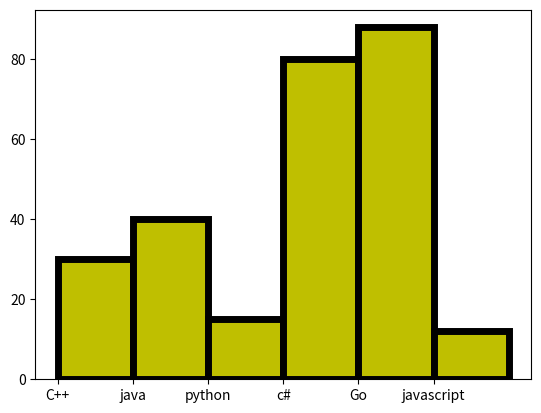

Reproduce this figure in Python.
import numpy as np
import matplotlib.pyplot as plt

## Finding the number of interest in programming languages

x = ["C++","java","python","c#","Go","javascript"]
y = [30,40,15,80,88,12]

plt.bar(x,y, color="y",align='edge', width=1.0,edgecolor="black",lw=5,)
plt.show()